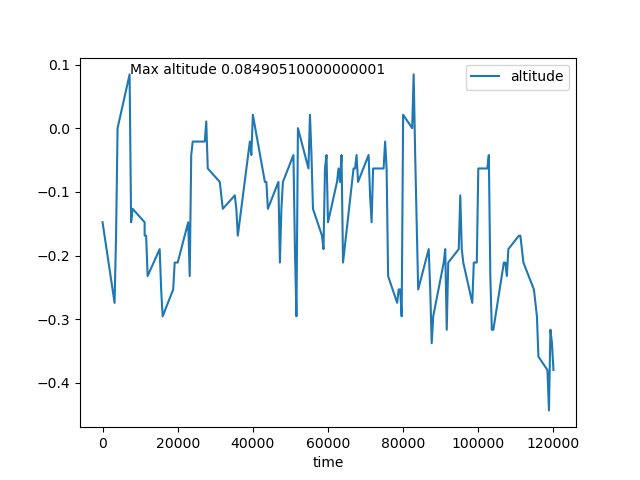

The file beside this chart, header and first rows:
time, altitude
0, -0.1476
3200, -0.2744
3600, -0.1688
4000, 0.0003523
7200, 0.08491
7600, -0.1476
8000, -0.1265
11200, -0.1476
11200, -0.1688
11600, -0.1688
12000, -0.2322
15200, -0.1899
15600, -0.2533
16000, -0.2956
18800, -0.2533
19200, -0.211
19600, -0.211
20000, -0.211
22800, -0.1476
23200, -0.2322
23600, -0.04192
24000, -0.02079
27200, -0.02079
27600, 0.01092
28000, -0.06306
31200, -0.0842
31600, -0.1053
32000, -0.1265
35200, -0.1053
35600, -0.1265
36000, -0.1688
39200, -0.02079
39600, -0.04192
40000, 0.02149
43200, -0.0842
43600, -0.0842
44000, -0.1265
46800, -0.0842
47200, -0.211
47600, -0.1265
48000, -0.0842
50800, -0.04192
51200, -0.1899
51600, -0.2956
52000, 0.0003523
54800, -0.06306
55200, 0.02149
55600, -0.04192
56000, -0.1265
58400, -0.1688
58800, -0.1899
59200, -0.06306
59600, -0.04192
60000, -0.1476
62400, -0.0842
62800, -0.06306
63200, -0.0842
63600, -0.04192
64000, -0.211
66800, -0.06306
... 59 more rows
